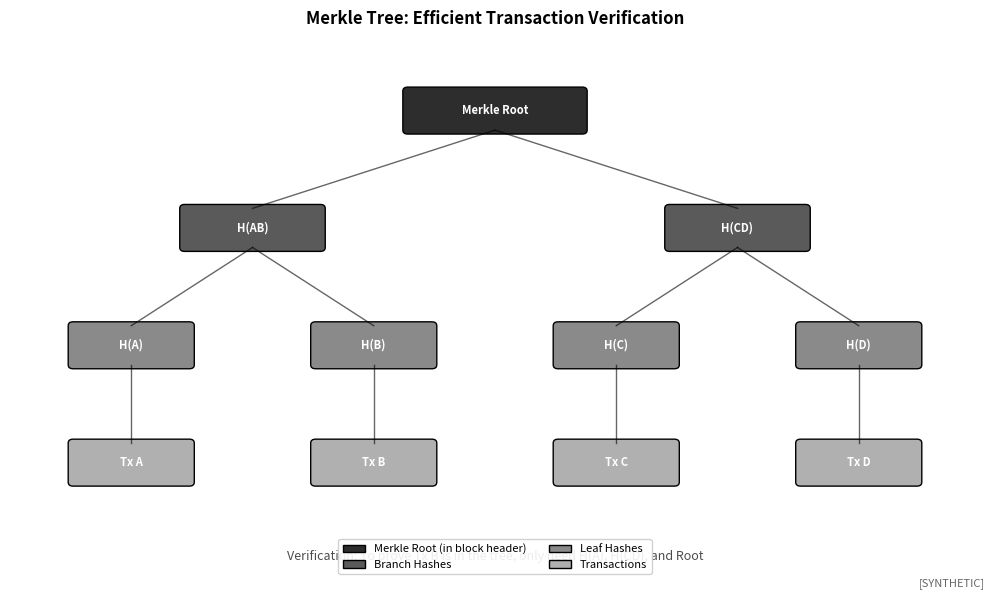

Reproduce this figure in Python. (Note: this script raises an exception after producing the figure.)
"""
Merkle Tree Structure Visualization
Shows how transaction hashes are combined into a Merkle root
[SYNTHETIC DATA]
"""

import matplotlib.pyplot as plt
import matplotlib.patches as mpatches
from pathlib import Path

# Chart metadata for QuantLet integration
CHART_METADATA = {
    'title': 'Merkle Tree Structure - Transaction Hash Aggregation',
    'url': 'https://github.com/Digital-AI-Finance/Blockchain_Crypto/tree/main/charts/merkle_tree'
}

# Set font sizes (MANDATORY)
plt.rcParams.update({
    'font.size': 10,
    'axes.labelsize': 10,
    'axes.titlesize': 11,
    'xtick.labelsize': 9,
    'ytick.labelsize': 9,
    'legend.fontsize': 9
})

fig, ax = plt.subplots(figsize=(10, 6))
ax.set_xlim(0, 10)
ax.set_ylim(0, 7)
ax.axis('off')
ax.set_title('Merkle Tree: Efficient Transaction Verification', fontsize=12, fontweight='bold')

# Colors (grayscale-friendly)
root_color = '#2d2d2d'
branch_color = '#5a5a5a'
leaf_color = '#8a8a8a'
tx_color = '#b0b0b0'

def draw_node(x, y, text, color, width=1.2, height=0.5):
    rect = mpatches.FancyBboxPatch((x - width/2, y - height/2), width, height,
                                    boxstyle="round,pad=0.05", facecolor=color,
                                    edgecolor='black', linewidth=1)
    ax.add_patch(rect)
    ax.text(x, y, text, ha='center', va='center', fontsize=8, color='white', fontweight='bold')

def draw_line(x1, y1, x2, y2):
    ax.plot([x1, x2], [y1, y2], 'k-', linewidth=1, alpha=0.6)

# Level 0: Merkle Root
draw_node(5, 6, 'Merkle Root', root_color, width=1.8)

# Level 1: Branch hashes
draw_node(2.5, 4.5, 'H(AB)', branch_color, width=1.4)
draw_node(7.5, 4.5, 'H(CD)', branch_color, width=1.4)
draw_line(5, 5.75, 2.5, 4.75)
draw_line(5, 5.75, 7.5, 4.75)

# Level 2: Leaf hashes
draw_node(1.25, 3, 'H(A)', leaf_color)
draw_node(3.75, 3, 'H(B)', leaf_color)
draw_node(6.25, 3, 'H(C)', leaf_color)
draw_node(8.75, 3, 'H(D)', leaf_color)
draw_line(2.5, 4.25, 1.25, 3.25)
draw_line(2.5, 4.25, 3.75, 3.25)
draw_line(7.5, 4.25, 6.25, 3.25)
draw_line(7.5, 4.25, 8.75, 3.25)

# Level 3: Transactions
draw_node(1.25, 1.5, 'Tx A', tx_color)
draw_node(3.75, 1.5, 'Tx B', tx_color)
draw_node(6.25, 1.5, 'Tx C', tx_color)
draw_node(8.75, 1.5, 'Tx D', tx_color)
draw_line(1.25, 2.75, 1.25, 1.75)
draw_line(3.75, 2.75, 3.75, 1.75)
draw_line(6.25, 2.75, 6.25, 1.75)
draw_line(8.75, 2.75, 8.75, 1.75)

# Legend
legend_elements = [
    mpatches.Patch(facecolor=root_color, edgecolor='black', label='Merkle Root (in block header)'),
    mpatches.Patch(facecolor=branch_color, edgecolor='black', label='Branch Hashes'),
    mpatches.Patch(facecolor=leaf_color, edgecolor='black', label='Leaf Hashes'),
    mpatches.Patch(facecolor=tx_color, edgecolor='black', label='Transactions'),
]
ax.legend(handles=legend_elements, loc='lower center', ncol=2, fontsize=8, framealpha=0.9)

# Add explanation
ax.text(5, 0.3, 'Verification: To prove Tx B is in the tree, only need H(A), H(CD), and Root',
        ha='center', va='center', fontsize=9, style='italic', alpha=0.7)

# Add note about synthetic data
fig.text(0.99, 0.01, '[SYNTHETIC]', ha='right', va='bottom', fontsize=8, style='italic', alpha=0.6)

plt.tight_layout()

# Save as PDF
output_path = Path(__file__).parent / 'chart.pdf'
plt.savefig(output_path, bbox_inches='tight', dpi=300)
print(f"Chart saved to: {output_path.absolute()}")

plt.close()
